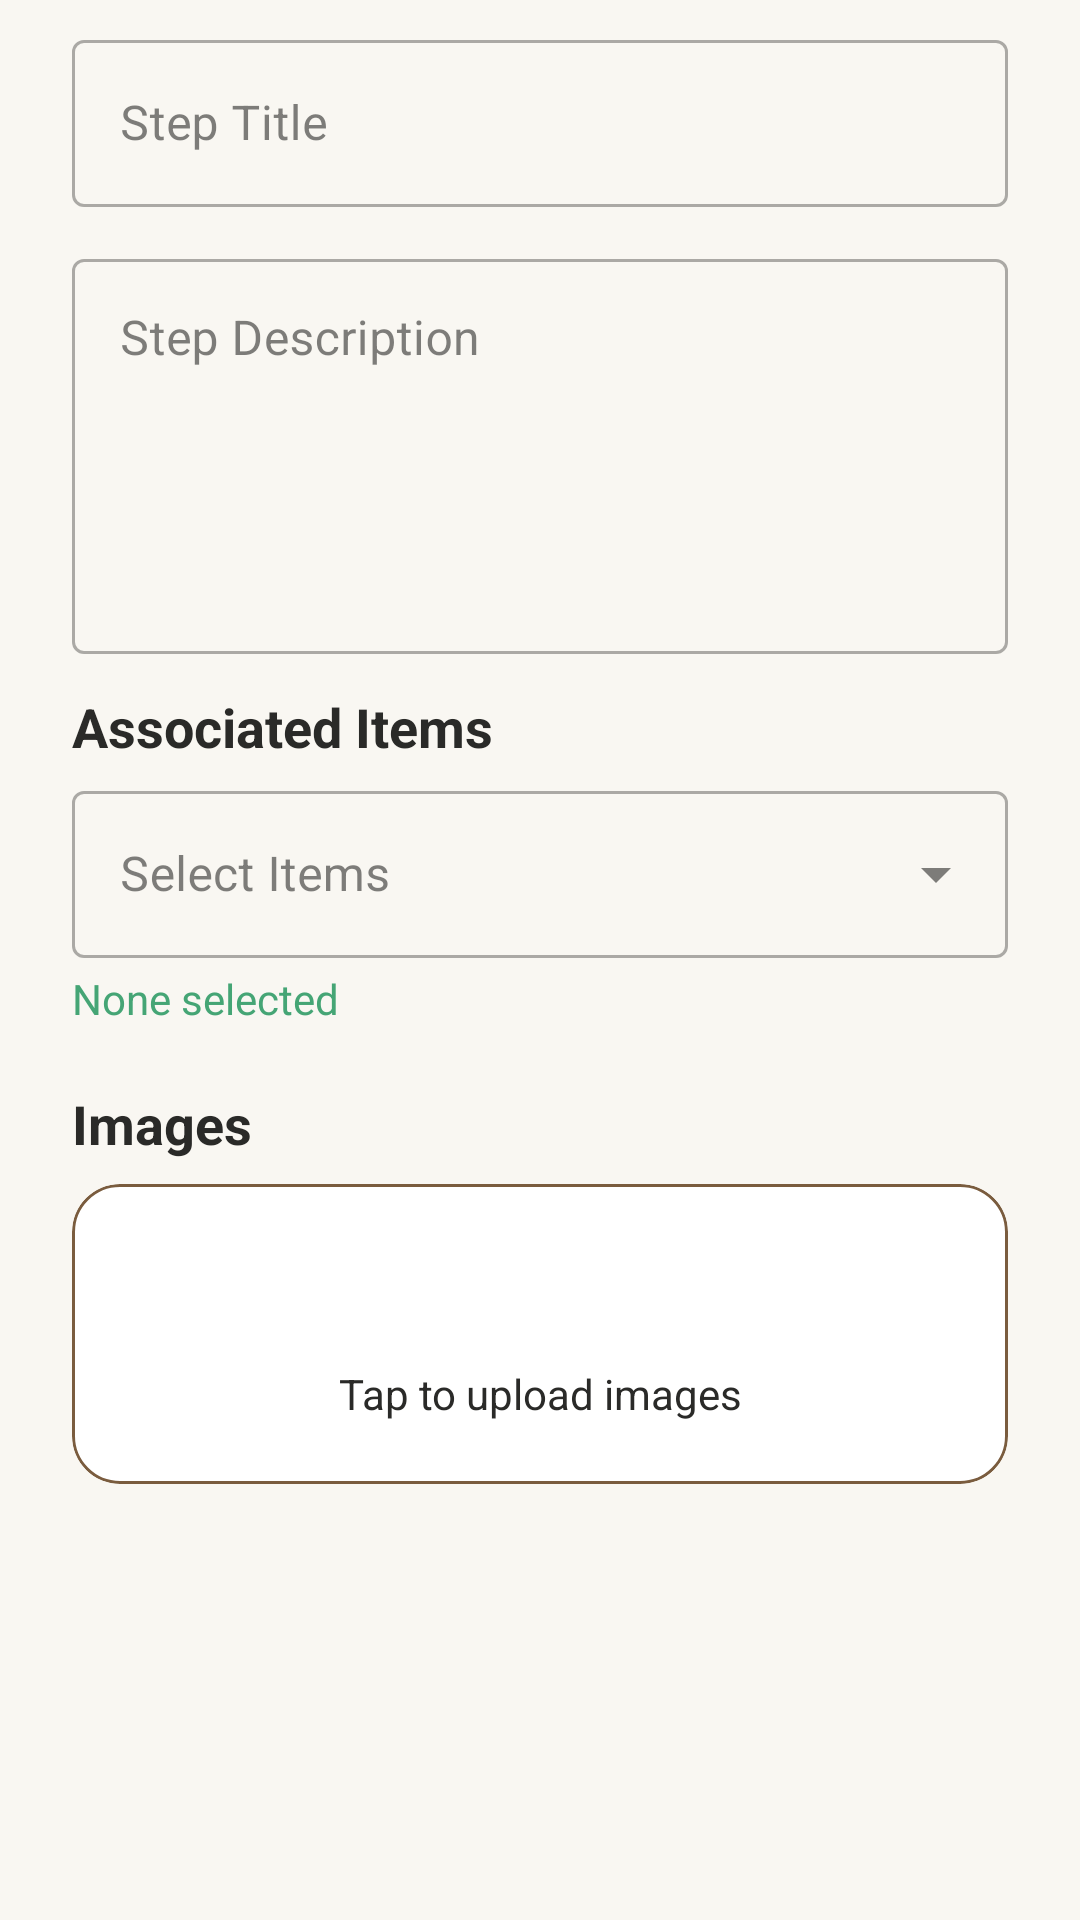

The Android layout XML behind this screen, and the referenced resources:
<!-- AndroidManifest.xml: application theme Theme.UpAgain -->
<!-- res/layout/dialog_create_step.xml -->
<?xml version="1.0" encoding="utf-8"?>
<androidx.core.widget.NestedScrollView xmlns:android="http://schemas.android.com/apk/res/android"
    xmlns:app="http://schemas.android.com/apk/res-auto"
    android:layout_width="match_parent"
    android:layout_height="wrap_content">

    <LinearLayout
        android:layout_width="match_parent"
        android:layout_height="wrap_content"
        android:orientation="vertical"
        android:paddingHorizontal="@dimen/space_xl"
        android:paddingTop="@dimen/space_sm"
        android:paddingBottom="@dimen/space_lg">

        
        <com.google.android.material.textfield.TextInputLayout
            android:id="@+id/til_step_title"
            style="@style/Widget.MaterialComponents.TextInputLayout.OutlinedBox"
            android:layout_width="match_parent"
            android:layout_height="wrap_content"
            android:layout_marginBottom="@dimen/space_md"
            android:hint="@string/step_title">

            <com.google.android.material.textfield.TextInputEditText
                android:id="@+id/et_step_title"
                android:layout_width="match_parent"
                android:layout_height="wrap_content"
                android:inputType="textAutoCorrect|textCapSentences"
                android:maxLines="2" />
        </com.google.android.material.textfield.TextInputLayout>

        
        <com.google.android.material.textfield.TextInputLayout
            android:id="@+id/til_step_desc"
            style="@style/Widget.MaterialComponents.TextInputLayout.OutlinedBox"
            android:layout_width="match_parent"
            android:layout_height="wrap_content"
            android:layout_marginBottom="@dimen/space_md"
            android:hint="@string/step_description">

            <com.google.android.material.textfield.TextInputEditText
                android:id="@+id/et_step_desc"
                android:layout_width="match_parent"
                android:layout_height="wrap_content"
                android:gravity="top|start"
                android:inputType="textMultiLine"
                android:minLines="5" />
        </com.google.android.material.textfield.TextInputLayout>

        
        <TextView
            style="@style/TextAppearance.UpAgain.H3"
            android:layout_width="wrap_content"
            android:layout_height="wrap_content"
            android:layout_marginBottom="@dimen/space_xs"
            android:text="@string/associated_items"
            android:textColor="@color/color_on_background" />

        <com.google.android.material.textfield.TextInputLayout
            android:id="@+id/til_select_items"
            style="@style/Widget.MaterialComponents.TextInputLayout.OutlinedBox.ExposedDropdownMenu"
            android:layout_width="match_parent"
            android:layout_height="wrap_content"
            android:layout_marginBottom="@dimen/space_xs"
            android:hint="@string/select_items">

            <AutoCompleteTextView
                android:id="@+id/actv_select_items"
                android:layout_width="match_parent"
                android:layout_height="wrap_content"
                android:inputType="none"
                android:textColor="@color/color_on_background" />
        </com.google.android.material.textfield.TextInputLayout>

        <TextView
            android:id="@+id/tv_selected_items_summary"
            style="@style/TextAppearance.UpAgain.BodyMedium"
            android:layout_width="match_parent"
            android:layout_height="wrap_content"
            android:layout_marginBottom="@dimen/space_md"
            android:textColor="@color/color_primary"
            android:text="@string/none_selected" />

        
        <TextView
            style="@style/TextAppearance.UpAgain.H3"
            android:layout_width="wrap_content"
            android:layout_height="wrap_content"
            android:layout_marginBottom="@dimen/space_sm"
            android:layout_marginTop="@dimen/space_sm"
            android:text="@string/images"
            android:textColor="@color/color_on_background" />

        <com.google.android.material.card.MaterialCardView
            android:layout_width="match_parent"
            android:layout_height="wrap_content"
            app:cardBackgroundColor="@color/color_surface"
            app:cardCornerRadius="@dimen/card_radius"
            app:strokeColor="@color/color_outline"
            app:strokeWidth="1dp">

            <LinearLayout
                android:layout_width="match_parent"
                android:layout_height="wrap_content"
                android:orientation="vertical">

                <LinearLayout
                    android:id="@+id/layout_step_upload_prompt"
                    android:layout_width="match_parent"
                    android:layout_height="100dp"
                    android:background="?attr/selectableItemBackground"
                    android:clickable="true"
                    android:focusable="true"
                    android:gravity="center"
                    android:orientation="vertical"
                    android:padding="@dimen/space_md">

                    <ImageView
                        android:layout_width="@dimen/icon_lg"
                        android:layout_height="@dimen/icon_lg"
                        android:src="@drawable/ic_upload"
                        app:tint="@color/color_primary" />

                    <TextView
                        style="@style/TextAppearance.UpAgain.BodyMedium"
                        android:layout_width="wrap_content"
                        android:layout_height="wrap_content"
                        android:layout_marginTop="@dimen/space_sm"
                        android:gravity="center"
                        android:text="@string/image_upload_hint"
                        android:textColor="@color/color_on_background" />
                </LinearLayout>

                <androidx.recyclerview.widget.RecyclerView
                    android:id="@+id/rv_step_chosen_images"
                    android:layout_width="match_parent"
                    android:layout_height="wrap_content"
                    android:clipToPadding="false"
                    android:orientation="horizontal"
                    android:padding="@dimen/space_md"
                    android:visibility="gone"
                    app:layoutManager="androidx.recyclerview.widget.LinearLayoutManager"
                    app:layout_behavior="@string/appbar_scrolling_view_behavior" />

            </LinearLayout>
        </com.google.android.material.card.MaterialCardView>

    </LinearLayout>
</androidx.core.widget.NestedScrollView>
<!-- resources referenced by this layout -->
<resources>
  <color name="color_on_background">#2A2A28</color>
  <color name="color_outline">#7A5C3E</color>
  <color name="color_primary">#45A575</color>
  <color name="color_surface">#FFFFFF</color>
  <dimen name="card_radius">16dp</dimen>
  <dimen name="icon_lg">32dp</dimen>
  <dimen name="space_lg">16dp</dimen>
  <dimen name="space_md">12dp</dimen>
  <dimen name="space_sm">8dp</dimen>
  <dimen name="space_xl">24dp</dimen>
  <dimen name="space_xs">4dp</dimen>
  <string name="associated_items">Associated Items</string>
  <string name="image_upload_hint">Tap to upload images</string>
  <string name="images">Images</string>
  <string name="none_selected">None selected</string>
  <string name="select_items">Select Items</string>
  <string name="step_description">Step Description</string>
  <string name="step_title">Step Title</string>
  <style name="TextAppearance.UpAgain.BodyMedium">
          <item name="android:textSize">14sp</item>
          <item name="android:lineHeight">20sp</item>
      </style>
  <style name="TextAppearance.UpAgain.H3">
          <item name="android:textSize">18sp</item>
          <item name="android:textStyle">bold</item>
          <item name="android:lineHeight">26sp</item>
      </style>
  <style name="Theme.UpAgain" parent="Theme.Material3.DayNight.NoActionBar">
  
          
          <item name="colorPrimary">@color/color_primary</item>
          <item name="colorOnPrimary">@color/color_on_primary</item>
          <item name="colorPrimaryContainer">@color/color_primary_variant</item>
          <item name="colorOnPrimaryContainer">@color/color_on_primary</item>
  
          <item name="colorSecondary">@color/color_secondary</item>
          <item name="colorOnSecondary">@color/color_on_secondary</item>
          <item name="colorSecondaryContainer">@color/color_secondary_variant</item>
          <item name="colorOnSecondaryContainer">@color/color_on_secondary</item>
  
          <item name="android:colorBackground">@color/color_background</item>
          <item name="colorOnBackground">@color/color_on_background</item>
  
          <item name="colorSurface">@color/color_surface</item>
          <item name="colorOnSurface">@color/color_on_surface</item>
          <item name="colorSurfaceVariant">@color/color_secondary_variant</item>
          <item name="colorOnSurfaceVariant">@color/color_on_secondary</item>
  
          <item name="colorError">@color/color_error</item>
          <item name="colorOnError">@color/white</item>
  
          <item name="colorOutline">@color/color_outline</item>
          <item name="autoCompleteTextViewStyle">@style/Widget.UpAgain.AutoCompleteTextView</item>
  
          
          <item name="android:statusBarColor">@color/color_background</item>
          <item name="android:navigationBarColor">@color/color_background</item>
      </style>
  <color name="color_on_primary">#FFFFFF</color>
  <color name="color_primary_variant">#3A8C63</color>
  <color name="color_secondary">#44444E</color>
  <color name="color_on_secondary">#FFFFFF</color>
  <color name="color_secondary_variant">#2F2F36</color>
  <color name="color_background">#F9F7F2</color>
  <color name="color_on_surface">#2A2A28</color>
  <color name="color_error">#D32F2F</color>
  <color name="white">#FFFFFFFF</color>
  <style name="Widget.UpAgain.AutoCompleteTextView" parent="Widget.Material3.AutoCompleteTextView.FilledBox">
          <item name="android:popupBackground">@color/color_surface</item>
          <item name="dropDownListViewStyle">@style/Widget.UpAgain.DropDownListView</item>
      </style>
  <style name="Widget.UpAgain.DropDownListView" parent="Widget.AppCompat.ListView.DropDown">
          <item name="android:divider">@null</item>
          <item name="android:listSelector">?attr/selectableItemBackground</item>
      </style>
</resources>
